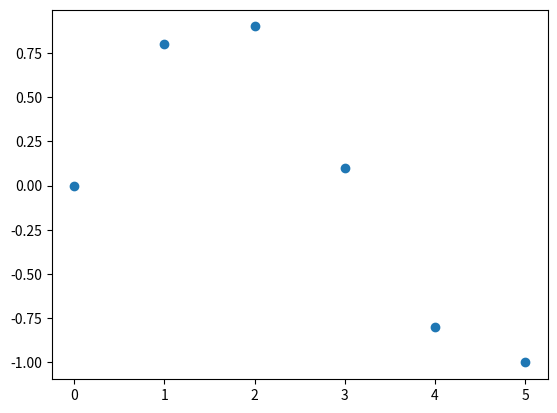
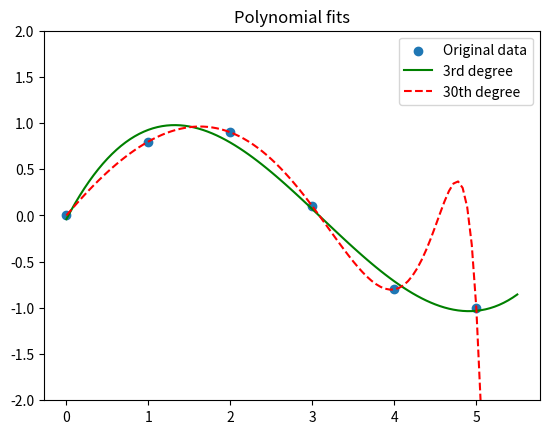
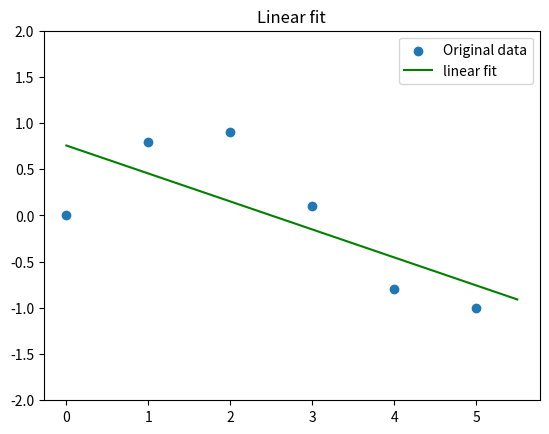
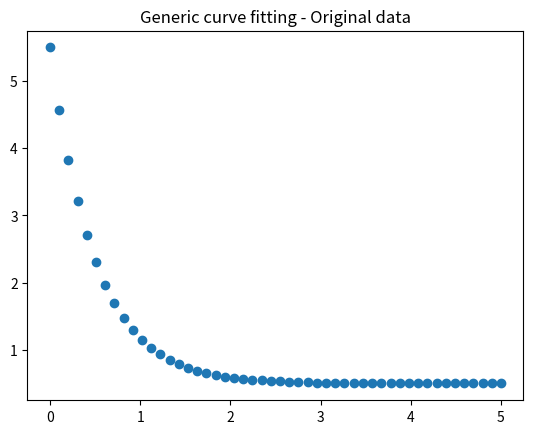
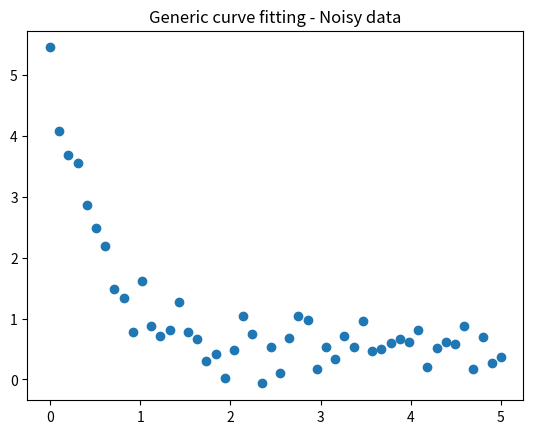
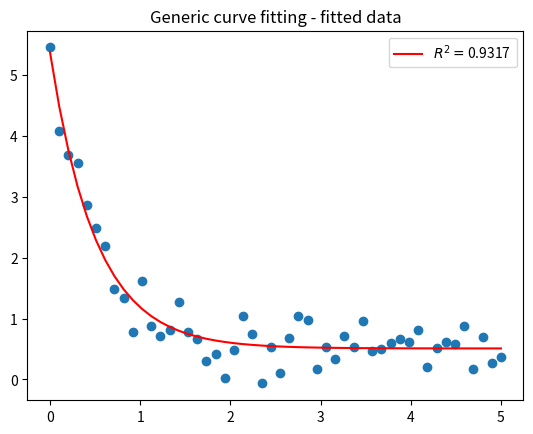
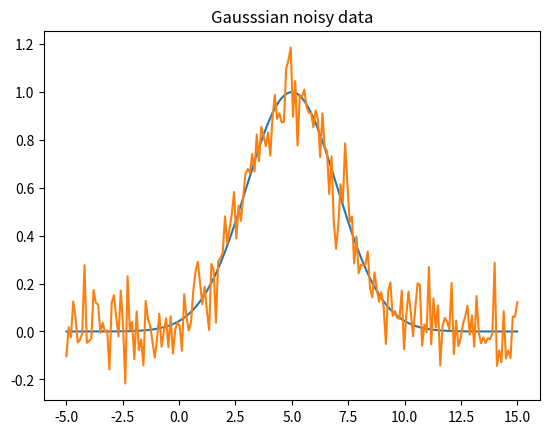
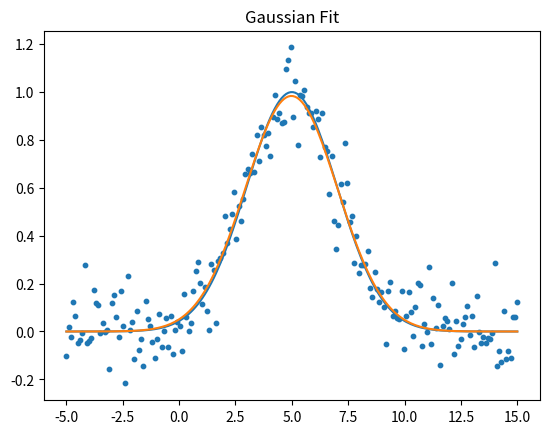

These figures' Python source, in order:
import matplotlib.pyplot as plt
import numpy as np
from scipy import stats

    # Polynomial fits

x = np.array([0.0, 1.0, 2.0, 3.0,  4.0,  5.0])
y = np.array([0.0, 0.8, 0.9, 0.1, -0.8, -1.0])
plt.figure()
plt.scatter(x,y)


z = np.polyfit(x, y, deg=3)
print("\n p3 coeff.: {}".format(z))
p3 = np.poly1d(z)

z = np.polyfit(x, y, deg=30)
print("\n p30 coeff.: {}".format(z))
p30 = np.poly1d(z)

plt.figure()
xp = np.linspace(-0,5.5,100)
plt.scatter(x,y,label='Original data')
plt.plot(xp, p3(xp), color='green',label='3rd degree')
plt.plot(xp, p30(xp), color='red', ls='--', label='30th degree')
plt.ylim([-2,2])
plt.title("Polynomial fits")
plt.legend()

    # Linear fit

slope, intercept, r_value, p_value, std_err = stats.linregress(x,y)
plt.figure()
plt.scatter(x,y,label='Original data')
plt.plot(xp, slope*xp+intercept, color='green',label='linear fit')
plt.ylim([-2,2])
plt.legend()
plt.title("Linear fit")
print("\n linear fit r-squared: {}".format(r_value**2))


    # Generic curve fitting

def f(x, a, b, c):
    return a*np.exp(-b*x)+c

from scipy.optimize import *

x = np.linspace(0, 5, 50)
a = 5.0
b = 2.0
c = 0.5
arr = (a,b,c)

plt.figure()
plt.scatter(x, f(x, *arr))
plt.title("Generic curve fitting - Original data")

# add some random noise
plt.figure()
y_noise = f(x, *arr) + 0.3*np.random.normal(size=len(x))
plt.scatter(x, y_noise)
plt.title("Generic curve fitting - Noisy data")


# fit data
guess = [3.0, 1.0, 1.0]
popt, pcov = curve_fit(f, x, y_noise, p0=guess, 
                       bounds=([1.0, 0.0, 0.0], [6., 3., 2.]))

print("\n Optimised parameters of the fit:\n {}".format(popt))
perr = np.sqrt(np.diag(pcov))
print("\n One standard deviation errors on the parameters:\n {}".format(perr))
print("\n Covariance matrix of the parameters:\n {}".format(pcov))

# calculate R squared
residuals = y_noise - f(x, *popt)
ss_res = np.sum(residuals**2) # sum of the residuals squared
ss_tot = np.sum((y_noise-np.mean(y_noise))**2) # total sum of squares
Rsq = 1.0 - ss_res/ss_tot

plt.figure()
plt.scatter(x, y_noise)
strlabel = '$R^2 = $' + str(round(Rsq,4))
plt.plot(x, f(x, *popt), color='red', label=strlabel)
plt.title("Generic curve fitting - fitted data")
plt.legend()

    #  Gaussian Fit
    
def gauss(x, a, x0, sigma):
    return a*np.exp(-(x-x0)**2/(2*sigma**2))

x = np.linspace(-5, 15, 200)
y = gauss(x, 1, 5, 2)
yn = y + 0.1 * np.random.normal(size=len(x))

plt.figure()
plt.plot(x,y)
plt.plot(x,yn)
plt.title("Gausssian noisy data")

popt, pcov = curve_fit(gauss, x, yn, p0=[5.0, 5.0, 1.0])
print("\n Optimised parameters of the fit:\n {}".format(popt))

plt.figure()
plt.plot(x, y, label='Original')
plt.scatter(x, yn, label='Noise',s=10)
plt.plot(x, gauss(x, *popt), label='Fit')
plt.title("Gaussian Fit")
#plt.show()



